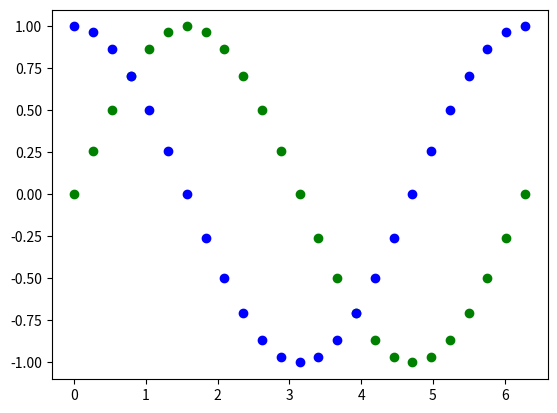

Python code for this plot:
#!/usr/bin/env python3

# import modules
import numpy as np
import matplotlib.pyplot as plt

# create some fake data
x = np.linspace(0, 2*np.pi, 25)
y1 = np.sin(x)
y2 = np.cos(x)

# make a figure object to hold plots
fig = plt.figure()

# create a single axis object to make a subplot
ax = fig.add_subplot(111)

# plot the three trig functions
ax.scatter(x, y1, c='g')
ax.scatter(x, y2, c='b')

# display plots















